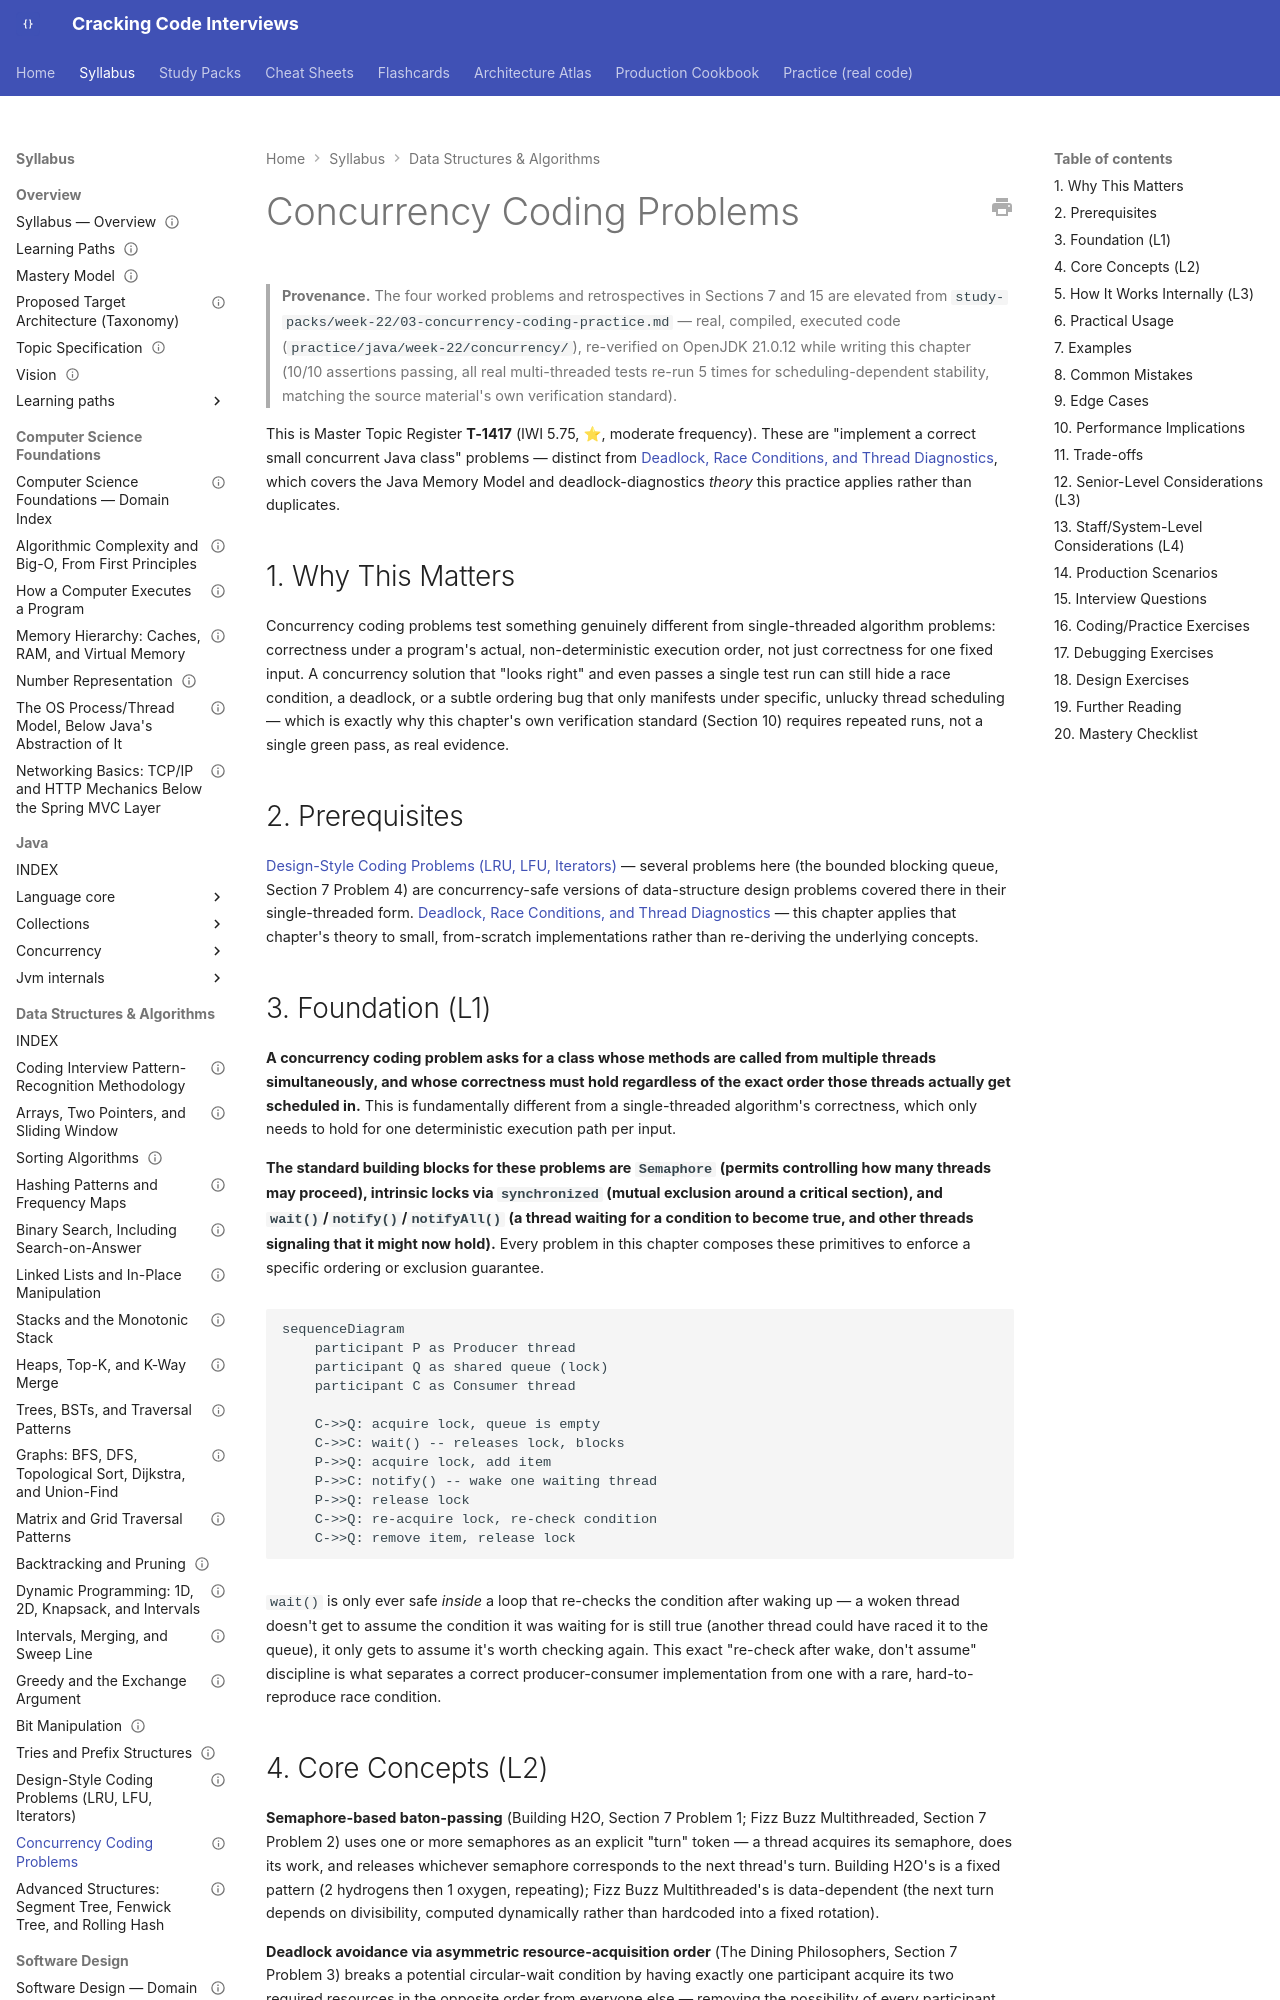

repository: JuanMelendres/cracking-code-interviews · page: syllabus/03-data-structures-algorithms/concurrency-coding-problems/index.html · generator: mkdocs

---
title: "Concurrency Coding Problems"
slug: concurrency-coding-problems
document_type: syllabus-topic
domain: 03-data-structures-algorithms
topic_id: T-2116
status: canonical
version: 1.0
last_updated: 2026-09-09
mastery_levels_covered: [L1, L2, L3, L4]
prerequisites:
  - design-style-coding-problems.md
  - ../02-java/concurrency/deadlock-race-conditions-and-thread-diagnostics.md
related:
  - design-style-coding-problems.md
  - ../02-java/concurrency/deadlock-race-conditions-and-thread-diagnostics.md
  - ../01-computer-science-foundations/os-process-thread-model.md
practice: ../../practice/java/week-22/concurrency/
production_scenarios:
  - ../../production-cookbook/opposite-order-lock-acquisition-deadlock-in-a-funds-transfer.md
  - ../../production-cookbook/lock-ordering-deadlock-under-peak-load.md
interview_paths: [interview-emergency-sprint, senior-to-staff]
official_references: []
source_history:
  - study-packs/week-22/03-concurrency-coding-practice.md
---

# Concurrency Coding Problems

> **Provenance.** The four worked problems and retrospectives in Sections 7 and 15 are elevated from `study-packs/week-22/03-concurrency-coding-practice.md` — real, compiled, executed code (`practice/java/week-22/concurrency/`), re-verified on OpenJDK 21.0.12 while writing this chapter (10/10 assertions passing, all real multi-threaded tests re-run 5 times for scheduling-dependent stability, matching the source material's own verification standard).

This is Master Topic Register **T-1417** (IWI 5.75, ⭐, moderate frequency). These are "implement a correct small concurrent Java class" problems — distinct from [Deadlock, Race Conditions, and Thread Diagnostics](../02-java/concurrency/deadlock-race-conditions-and-thread-diagnostics.md), which covers the Java Memory Model and deadlock-diagnostics *theory* this practice applies rather than duplicates.

## 1. Why This Matters

Concurrency coding problems test something genuinely different from single-threaded algorithm problems: correctness under a program's actual, non-deterministic execution order, not just correctness for one fixed input. A concurrency solution that "looks right" and even passes a single test run can still hide a race condition, a deadlock, or a subtle ordering bug that only manifests under specific, unlucky thread scheduling — which is exactly why this chapter's own verification standard (Section 10) requires repeated runs, not a single green pass, as real evidence.

## 2. Prerequisites

[Design-Style Coding Problems (LRU, LFU, Iterators)](design-style-coding-problems.md) — several problems here (the bounded blocking queue, Section 7 Problem 4) are concurrency-safe versions of data-structure design problems covered there in their single-threaded form. [Deadlock, Race Conditions, and Thread Diagnostics](../02-java/concurrency/deadlock-race-conditions-and-thread-diagnostics.md) — this chapter applies that chapter's theory to small, from-scratch implementations rather than re-deriving the underlying concepts.
